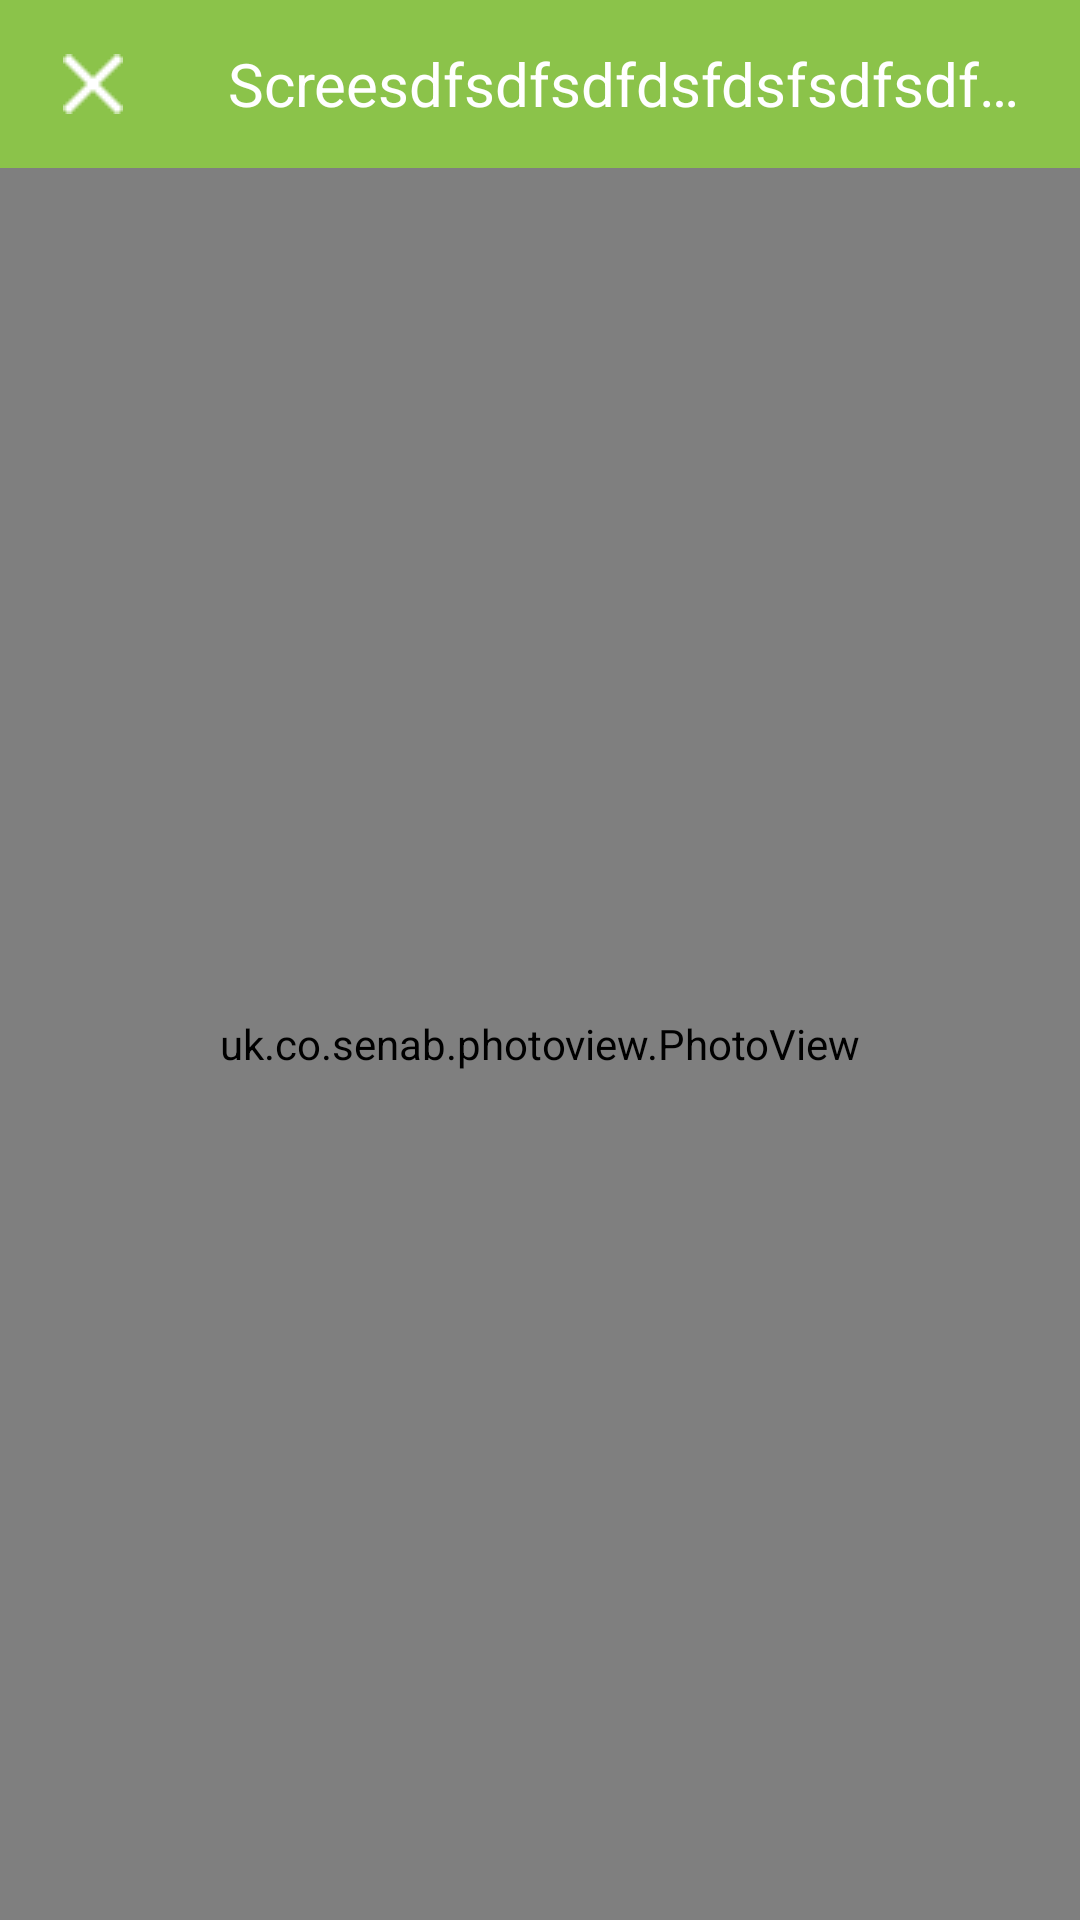

Layout XML and referenced resources for this Android screen:
<!-- AndroidManifest.xml: application theme AppTheme -->
<!-- res/layout/activity_detailed_image.xml -->
<?xml version="1.0" encoding="utf-8"?>
<LinearLayout xmlns:android="http://schemas.android.com/apk/res/android"
    android:orientation="vertical" android:layout_width="match_parent"
    android:layout_height="match_parent"
    android:background="@color/black"
    >
    <android.support.v7.widget.Toolbar
        android:id="@+id/myToolBar"
        android:layout_width="match_parent"
        android:layout_height="wrap_content"
        android:layout_gravity="top"
        android:background="@color/primary"
        android:minHeight="?attr/actionBarSize">

        <RelativeLayout
            android:layout_width="match_parent"
            android:layout_height="wrap_content"
            android:paddingRight="16dp"
            android:paddingLeft="0dp">

            <ImageView
                android:layout_width="wrap_content"
                android:layout_height="wrap_content"
                android:padding="5dp"
                android:src="@drawable/ic_close"
                android:id="@+id/iv_close"
                android:layout_centerVertical="true"
                android:layout_alignParentLeft="true"
                android:layout_alignParentStart="true" />

            <TextView
                android:id="@+id/tvImageTitle"
                android:singleLine="true"
                android:layout_width="wrap_content"
                android:layout_height="wrap_content"
                android:layout_marginLeft="30dp"
                android:textSize="20sp"
                android:text="ScreesdfsdfsdfdsfdsfsdfsdfsdfsdfnShot #3"
                android:textColor="@color/white"
                android:layout_marginStart="30dp"
                android:layout_centerVertical="true"
                android:layout_toRightOf="@+id/iv_close"
                android:layout_toEndOf="@+id/iv_close" />

        </RelativeLayout>

    </android.support.v7.widget.Toolbar>
    <uk.co.senab.photoview.PhotoView
        xmlns:android="http://schemas.android.com/apk/res/android"
        android:id="@+id/iv_photo"
        android:layout_width="fill_parent"
        android:layout_height="fill_parent"/>
</LinearLayout>
<!-- resources referenced by this layout -->
<resources>
  <color name="black">#000000</color>
  <color name="primary">#8bc34a</color>
  <color name="white">#ffffff</color>
  <!-- drawable ic_close: png bitmap (drawable, 1179 bytes) -->
  <style name="AppTheme" parent="Theme.AppCompat.NoActionBar">
          <item name="android:homeAsUpIndicator">@drawable/ic_back</item>
          <item name="colorPrimary">@color/primary</item>
          <item name="colorPrimaryDark">@color/primary_dark</item>
          <item name="colorAccent">@color/primary_dark</item>
          <item name="displayOptions">disableHome</item>
          <item name="android:textColorPrimary">@color/white</item>
      </style>
  <!-- drawable ic_back: png bitmap (drawable, 1142 bytes) -->
  <color name="primary_dark">#558b2f</color>
</resources>
